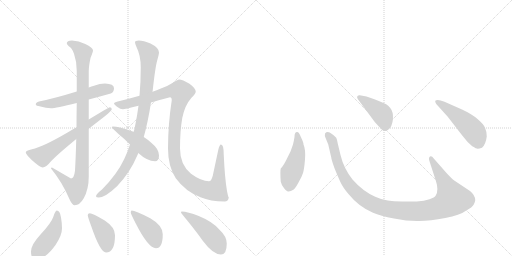
t = 0.00 s
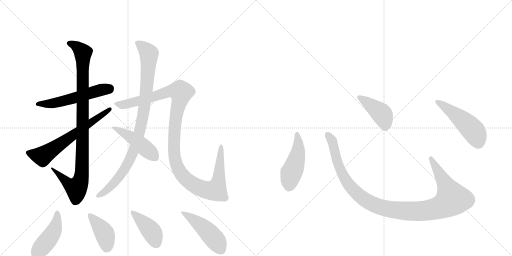
t = 2.18 s
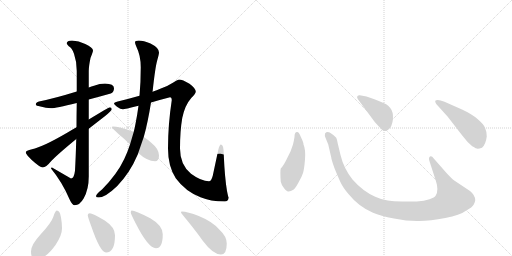
t = 4.35 s
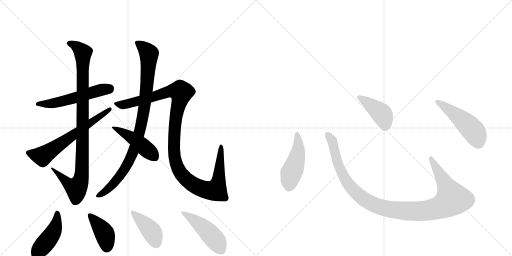
t = 6.52 s
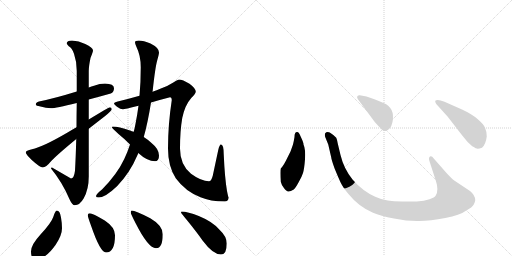
t = 8.70 s
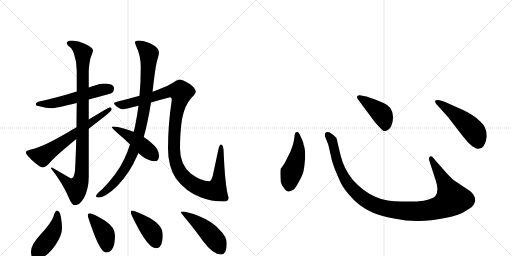
t = 10.87 s

The animated SVG that drew these frames (rendered in a browser with its animation timeline set to each time). Animation: 14 CSS @keyframes rules; one cycle of 10.87 s.

<svg version="1.1" viewBox="0 0 2048 1024" xmlns="http://www.w3.org/2000/svg">
  <g stroke="lightgray" stroke-dasharray="1,1" stroke-width="1" transform="scale(4, 4)">
    <line x1="0" y1="0" x2="256" y2="256"></line>
    <line x1="256" y1="0" x2="0" y2="256"></line>
    <line x1="128" y1="0" x2="128" y2="256"></line>
    <line x1="0" y1="128" x2="256" y2="128"></line>
    <line x1="256" y1="0" x2="512" y2="256"></line>
    <line x1="512" y1="0" x2="256" y2="256"></line>
    <line x1="384" y1="0" x2="384" y2="256"></line>
    <line x1="256" y1="128" x2="512" y2="128"></line>
  </g>
<g transform="scale(1, -1) translate(0, -850)">
   <style type="text/css">
    @keyframes keyframes0 {
      from {
       stroke: black;
       stroke-dashoffset: 553;
       stroke-width: 128;
       }
       64% {
       animation-timing-function: step-end;
       stroke: black;
       stroke-dashoffset: 0;
       stroke-width: 128;
       }
       to {
       stroke: black;
       stroke-width: 1024;
       }
       }
       #make-me-a-hanzi-animation-0 {
         animation: keyframes0 0.700033s both;
         animation-delay: 0.000000s;
         animation-timing-function: linear;
       }
    @keyframes keyframes1 {
      from {
       stroke: black;
       stroke-dashoffset: 988;
       stroke-width: 128;
       }
       76% {
       animation-timing-function: step-end;
       stroke: black;
       stroke-dashoffset: 0;
       stroke-width: 128;
       }
       to {
       stroke: black;
       stroke-width: 1024;
       }
       }
       #make-me-a-hanzi-animation-1 {
         animation: keyframes1 1.054036s both;
         animation-delay: 0.700033s;
         animation-timing-function: linear;
       }
    @keyframes keyframes2 {
      from {
       stroke: black;
       stroke-dashoffset: 646;
       stroke-width: 128;
       }
       68% {
       animation-timing-function: step-end;
       stroke: black;
       stroke-dashoffset: 0;
       stroke-width: 128;
       }
       to {
       stroke: black;
       stroke-width: 1024;
       }
       }
       #make-me-a-hanzi-animation-2 {
         animation: keyframes2 0.775716s both;
         animation-delay: 1.754069s;
         animation-timing-function: linear;
       }
    @keyframes keyframes3 {
      from {
       stroke: black;
       stroke-dashoffset: 949;
       stroke-width: 128;
       }
       76% {
       animation-timing-function: step-end;
       stroke: black;
       stroke-dashoffset: 0;
       stroke-width: 128;
       }
       to {
       stroke: black;
       stroke-width: 1024;
       }
       }
       #make-me-a-hanzi-animation-3 {
         animation: keyframes3 1.022298s both;
         animation-delay: 2.529785s;
         animation-timing-function: linear;
       }
    @keyframes keyframes4 {
      from {
       stroke: black;
       stroke-dashoffset: 1197;
       stroke-width: 128;
       }
       80% {
       animation-timing-function: step-end;
       stroke: black;
       stroke-dashoffset: 0;
       stroke-width: 128;
       }
       to {
       stroke: black;
       stroke-width: 1024;
       }
       }
       #make-me-a-hanzi-animation-4 {
         animation: keyframes4 1.224121s both;
         animation-delay: 3.552083s;
         animation-timing-function: linear;
       }
    @keyframes keyframes5 {
      from {
       stroke: black;
       stroke-dashoffset: 462;
       stroke-width: 128;
       }
       60% {
       animation-timing-function: step-end;
       stroke: black;
       stroke-dashoffset: 0;
       stroke-width: 128;
       }
       to {
       stroke: black;
       stroke-width: 1024;
       }
       }
       #make-me-a-hanzi-animation-5 {
         animation: keyframes5 0.625977s both;
         animation-delay: 4.776204s;
         animation-timing-function: linear;
       }
    @keyframes keyframes6 {
      from {
       stroke: black;
       stroke-dashoffset: 452;
       stroke-width: 128;
       }
       60% {
       animation-timing-function: step-end;
       stroke: black;
       stroke-dashoffset: 0;
       stroke-width: 128;
       }
       to {
       stroke: black;
       stroke-width: 1024;
       }
       }
       #make-me-a-hanzi-animation-6 {
         animation: keyframes6 0.617839s both;
         animation-delay: 5.402181s;
         animation-timing-function: linear;
       }
    @keyframes keyframes7 {
      from {
       stroke: black;
       stroke-dashoffset: 407;
       stroke-width: 128;
       }
       57% {
       animation-timing-function: step-end;
       stroke: black;
       stroke-dashoffset: 0;
       stroke-width: 128;
       }
       to {
       stroke: black;
       stroke-width: 1024;
       }
       }
       #make-me-a-hanzi-animation-7 {
         animation: keyframes7 0.581217s both;
         animation-delay: 6.020020s;
         animation-timing-function: linear;
       }
    @keyframes keyframes8 {
      from {
       stroke: black;
       stroke-dashoffset: 415;
       stroke-width: 128;
       }
       57% {
       animation-timing-function: step-end;
       stroke: black;
       stroke-dashoffset: 0;
       stroke-width: 128;
       }
       to {
       stroke: black;
       stroke-width: 1024;
       }
       }
       #make-me-a-hanzi-animation-8 {
         animation: keyframes8 0.587728s both;
         animation-delay: 6.601237s;
         animation-timing-function: linear;
       }
    @keyframes keyframes9 {
      from {
       stroke: black;
       stroke-dashoffset: 475;
       stroke-width: 128;
       }
       61% {
       animation-timing-function: step-end;
       stroke: black;
       stroke-dashoffset: 0;
       stroke-width: 128;
       }
       to {
       stroke: black;
       stroke-width: 1024;
       }
       }
       #make-me-a-hanzi-animation-9 {
         animation: keyframes9 0.636556s both;
         animation-delay: 7.188965s;
         animation-timing-function: linear;
       }
    @keyframes keyframes10 {
      from {
       stroke: black;
       stroke-dashoffset: 474;
       stroke-width: 128;
       }
       61% {
       animation-timing-function: step-end;
       stroke: black;
       stroke-dashoffset: 0;
       stroke-width: 128;
       }
       to {
       stroke: black;
       stroke-width: 1024;
       }
       }
       #make-me-a-hanzi-animation-10 {
         animation: keyframes10 0.635742s both;
         animation-delay: 7.825521s;
         animation-timing-function: linear;
       }
    @keyframes keyframes11 {
      from {
       stroke: black;
       stroke-dashoffset: 1118;
       stroke-width: 128;
       }
       78% {
       animation-timing-function: step-end;
       stroke: black;
       stroke-dashoffset: 0;
       stroke-width: 128;
       }
       to {
       stroke: black;
       stroke-width: 1024;
       }
       }
       #make-me-a-hanzi-animation-11 {
         animation: keyframes11 1.159831s both;
         animation-delay: 8.461263s;
         animation-timing-function: linear;
       }
    @keyframes keyframes12 {
      from {
       stroke: black;
       stroke-dashoffset: 422;
       stroke-width: 128;
       }
       58% {
       animation-timing-function: step-end;
       stroke: black;
       stroke-dashoffset: 0;
       stroke-width: 128;
       }
       to {
       stroke: black;
       stroke-width: 1024;
       }
       }
       #make-me-a-hanzi-animation-12 {
         animation: keyframes12 0.593424s both;
         animation-delay: 9.621094s;
         animation-timing-function: linear;
       }
    @keyframes keyframes13 {
      from {
       stroke: black;
       stroke-dashoffset: 501;
       stroke-width: 128;
       }
       62% {
       animation-timing-function: step-end;
       stroke: black;
       stroke-dashoffset: 0;
       stroke-width: 128;
       }
       to {
       stroke: black;
       stroke-width: 1024;
       }
       }
       #make-me-a-hanzi-animation-13 {
         animation: keyframes13 0.657715s both;
         animation-delay: 10.214518s;
         animation-timing-function: linear;
       }
</style>
<path d="M 420 516 Q 400 516 376 507 Q 366 504 355 500 L 307 484 Q 220 457 156 444 Q 143 441 143 432 Q 143 427 162 424 Q 184 417 204 417 Q 222 417 307 438 L 355 452 Q 393 462 443 476 Q 456 481 456 497 Q 456 515 420 516 Z" fill="lightgray"></path> 
<path d="M 355 500 L 355 566 Q 355 585 362 618 Q 372 643 372 648 Q 372 660 341 674 Q 315 688 288 688 Q 267 687 267 677 Q 267 674 275 665 Q 287 660 296 635 Q 307 604 307 566 L 307 484 L 307 438 Q 306 386 306 341 L 305 294 Q 303 220 300 167 Q 296 136 284 136 L 208 180 Q 204 180 204 176 Q 248 123 278 53 Q 289 29 299 29 Q 319 29 335 57 Q 355 93 355 144 L 355 335 L 355 372 L 355 452 L 355 500 Z" fill="lightgray"></path> 
<path d="M 306 341 Q 290 332 272 321 Q 171 262 128 253 Q 103 248 103 241 Q 103 233 127 210 Q 160 180 171 180 Q 184 180 205 206 Q 232 234 305 294 L 355 335 Q 383 357 418 384 Q 447 407 447 413 Q 447 421 439 421 Q 436 421 355 372 L 306 341 Z" fill="lightgray"></path> 
<path d="M 610 483 Q 610 485 611 489 Q 621 582 629 609 Q 636 634 636 640 Q 636 659 602 676 Q 574 688 555 688 Q 540 688 540 681 Q 540 674 546 662 Q 563 628 563 581 Q 563 520 558 467 L 554 427 Q 549 390 542 355 Q 539 338 535 323 L 520 272 Q 510 241 497 214 Q 469 154 409 93 Q 384 73 384 65 Q 384 60 395 60 Q 421 60 469 106 Q 521 161 549 228 Q 551 232 553 238 L 575 302 Q 591 358 604 440 L 610 483 Z" fill="lightgray"></path> 
<path d="M 716 532 Q 712 532 695 521 Q 674 507 641 495 Q 628 489 610 483 L 558 467 Q 520 456 471 444 Q 456 440 456 436 Q 456 432 468 423 Q 482 413 492 413 Q 497 413 554 427 L 604 440 Q 637 450 680 461 Q 687 461 687 449 Q 672 352 672 256 Q 672 185 703 137 Q 742 84 802 61 Q 841 44 899 44 Q 913 44 915 60 Q 913 60 908 86 Q 899 139 895 231 Q 895 272 884 272 Q 878 272 873 250 L 851 147 Q 845 125 836 125 Q 805 125 764 155 Q 720 191 720 256 Q 720 326 729 378 Q 740 430 765 458 Q 783 476 783 484 Q 783 496 758 515 Q 730 532 716 532 Z" fill="lightgray"></path> 
<path d="M 535 323 Q 527 325 520 328 Q 474 344 452 344 Q 447 344 447 341 Q 447 339 474 314 Q 501 292 520 272 L 553 238 Q 589 205 620 205 Q 636 205 636 228 Q 636 254 606 278 Q 594 290 575 302 L 535 323 Z" fill="lightgray"></path> 
<path d="M 227 8 Q 221 8 213 -18 Q 205 -42 162 -88 Q 124 -129 124 -156 Q 124 -187 143 -187 Q 182 -187 222 -130 Q 248 -92 248 -63 Q 248 -43 244 -20 Q 240 8 227 8 Z" fill="lightgray"></path> 
<path d="M 359 -3 Q 351 -3 351 -11 Q 351 -17 365 -55 Q 401 -160 424 -160 Q 460 -160 460 -91 Q 460 -59 419 -32 Q 370 -3 359 -3 Z" fill="lightgray"></path> 
<path d="M 527 8 Q 523 8 523 0 Q 523 -5 542 -42 Q 593 -143 624 -143 Q 651 -143 651 -87 Q 651 -52 601 -23 Q 541 8 527 8 Z" fill="lightgray"></path> 
<path d="M 727 4 Q 724 4 724 0 Q 724 -2 749 -32 Q 788 -80 811 -113 Q 852 -168 884 -168 Q 907 -168 907 -124 Q 907 -96 879 -70 Q 852 -37 795 -14 Q 750 4 727 4 Z" fill="lightgray"></path> 
<path d="M 1178 302 Q 1176 289 1172 272 L 1162 244 L 1149 218 Q 1135 188 1123 176 Q 1120 166 1123 123 Q 1125 113 1135 99 Q 1146 84 1153 84 Q 1161 83 1175 92 Q 1182 98 1194 120 Q 1207 142 1212 158 Q 1217 174 1220 213 Q 1223 252 1214 272 Q 1215 278 1203 303 Q 1196 322 1189 322 Q 1178 323 1178 302 Z" fill="lightgray"></path> 
<path d="M 1786 158 L 1735 216 Q 1727 228 1720 224 Q 1713 219 1718 205 L 1743 128 Q 1756 90 1743 68 Q 1739 60 1718 53 Q 1697 45 1667 44 L 1608 44 Q 1573 45 1551 48 Q 1529 50 1501 63 Q 1451 85 1410 132 Q 1375 176 1362 230 L 1351 276 Q 1348 293 1345 299 Q 1338 308 1319 320 Q 1307 325 1300 316 Q 1298 308 1302 299 L 1313 272 L 1325 220 Q 1325 214 1338 177 Q 1354 138 1363 119 Q 1372 100 1393 75 Q 1435 23 1492 -1 Q 1521 -14 1576 -24 Q 1631 -35 1676 -34 Q 1721 -34 1781 -22 Q 1841 -10 1862 6 Q 1891 22 1895 32 Q 1900 42 1901 49 Q 1901 69 1880 86 L 1817 128 Q 1805 137 1786 158 Z" fill="lightgray"></path> 
<path d="M 1431 454 L 1499 362 Q 1518 341 1526 333 Q 1535 324 1542 326 Q 1563 330 1570 362 Q 1581 419 1534 438 Q 1504 452 1489 456 L 1466 464 L 1439 469 Q 1434 470 1430 466 Q 1426 462 1431 454 Z" fill="lightgray"></path> 
<path d="M 1791 383 L 1849 308 Q 1870 280 1889 265 Q 1906 255 1910 255 Q 1914 254 1928 259 Q 1943 272 1947 304 Q 1947 324 1940 339 Q 1934 354 1910 374 Q 1887 394 1848 412 L 1778 443 Q 1749 455 1741 447 Q 1739 444 1745 434 L 1791 383 Z" fill="lightgray"></path> 
      <clipPath id="make-me-a-hanzi-clip-0">
      <path d="M 420 516 Q 400 516 376 507 Q 366 504 355 500 L 307 484 Q 220 457 156 444 Q 143 441 143 432 Q 143 427 162 424 Q 184 417 204 417 Q 222 417 307 438 L 355 452 Q 393 462 443 476 Q 456 481 456 497 Q 456 515 420 516 Z" fill="lightgray"></path>
      </clipPath>
      <path clip-path="url(#make-me-a-hanzi-clip-0)" d="M 149 434 L 198 435 L 251 445 L 404 491 L 438 496 " fill="none" id="make-me-a-hanzi-animation-0" stroke-dasharray="425 850" stroke-linecap="round"></path>

      <clipPath id="make-me-a-hanzi-clip-1">
      <path d="M 355 500 L 355 566 Q 355 585 362 618 Q 372 643 372 648 Q 372 660 341 674 Q 315 688 288 688 Q 267 687 267 677 Q 267 674 275 665 Q 287 660 296 635 Q 307 604 307 566 L 307 484 L 307 438 Q 306 386 306 341 L 305 294 Q 303 220 300 167 Q 296 136 284 136 L 208 180 Q 204 180 204 176 Q 248 123 278 53 Q 289 29 299 29 Q 319 29 335 57 Q 355 93 355 144 L 355 335 L 355 372 L 355 452 L 355 500 Z" fill="lightgray"></path>
      </clipPath>
      <path clip-path="url(#make-me-a-hanzi-clip-1)" d="M 278 675 L 304 666 L 332 639 L 328 168 L 315 111 L 305 98 L 287 105 L 212 172 " fill="none" id="make-me-a-hanzi-animation-1" stroke-dasharray="860 1720" stroke-linecap="round"></path>

      <clipPath id="make-me-a-hanzi-clip-2">
      <path d="M 306 341 Q 290 332 272 321 Q 171 262 128 253 Q 103 248 103 241 Q 103 233 127 210 Q 160 180 171 180 Q 184 180 205 206 Q 232 234 305 294 L 355 335 Q 383 357 418 384 Q 447 407 447 413 Q 447 421 439 421 Q 436 421 355 372 L 306 341 Z" fill="lightgray"></path>
      </clipPath>
      <path clip-path="url(#make-me-a-hanzi-clip-2)" d="M 111 240 L 170 225 L 440 414 " fill="none" id="make-me-a-hanzi-animation-2" stroke-dasharray="518 1036" stroke-linecap="round"></path>

      <clipPath id="make-me-a-hanzi-clip-3">
      <path d="M 610 483 Q 610 485 611 489 Q 621 582 629 609 Q 636 634 636 640 Q 636 659 602 676 Q 574 688 555 688 Q 540 688 540 681 Q 540 674 546 662 Q 563 628 563 581 Q 563 520 558 467 L 554 427 Q 549 390 542 355 Q 539 338 535 323 L 520 272 Q 510 241 497 214 Q 469 154 409 93 Q 384 73 384 65 Q 384 60 395 60 Q 421 60 469 106 Q 521 161 549 228 Q 551 232 553 238 L 575 302 Q 591 358 604 440 L 610 483 Z" fill="lightgray"></path>
      </clipPath>
      <path clip-path="url(#make-me-a-hanzi-clip-3)" d="M 549 678 L 596 635 L 588 503 L 563 340 L 536 251 L 503 180 L 450 111 L 391 66 " fill="none" id="make-me-a-hanzi-animation-3" stroke-dasharray="821 1642" stroke-linecap="round"></path>

      <clipPath id="make-me-a-hanzi-clip-4">
      <path d="M 716 532 Q 712 532 695 521 Q 674 507 641 495 Q 628 489 610 483 L 558 467 Q 520 456 471 444 Q 456 440 456 436 Q 456 432 468 423 Q 482 413 492 413 Q 497 413 554 427 L 604 440 Q 637 450 680 461 Q 687 461 687 449 Q 672 352 672 256 Q 672 185 703 137 Q 742 84 802 61 Q 841 44 899 44 Q 913 44 915 60 Q 913 60 908 86 Q 899 139 895 231 Q 895 272 884 272 Q 878 272 873 250 L 851 147 Q 845 125 836 125 Q 805 125 764 155 Q 720 191 720 256 Q 720 326 729 378 Q 740 430 765 458 Q 783 476 783 484 Q 783 496 758 515 Q 730 532 716 532 Z" fill="lightgray"></path>
      </clipPath>
      <path clip-path="url(#make-me-a-hanzi-clip-4)" d="M 461 435 L 492 431 L 538 440 L 673 484 L 721 483 L 722 462 L 697 321 L 699 218 L 711 179 L 730 148 L 750 128 L 795 100 L 841 87 L 864 92 L 876 139 L 884 266 " fill="none" id="make-me-a-hanzi-animation-4" stroke-dasharray="1069 2138" stroke-linecap="round"></path>

      <clipPath id="make-me-a-hanzi-clip-5">
      <path d="M 535 323 Q 527 325 520 328 Q 474 344 452 344 Q 447 344 447 341 Q 447 339 474 314 Q 501 292 520 272 L 553 238 Q 589 205 620 205 Q 636 205 636 228 Q 636 254 606 278 Q 594 290 575 302 L 535 323 Z" fill="lightgray"></path>
      </clipPath>
      <path clip-path="url(#make-me-a-hanzi-clip-5)" d="M 451 341 L 530 298 L 619 223 " fill="none" id="make-me-a-hanzi-animation-5" stroke-dasharray="334 668" stroke-linecap="round"></path>

      <clipPath id="make-me-a-hanzi-clip-6">
      <path d="M 227 8 Q 221 8 213 -18 Q 205 -42 162 -88 Q 124 -129 124 -156 Q 124 -187 143 -187 Q 182 -187 222 -130 Q 248 -92 248 -63 Q 248 -43 244 -20 Q 240 8 227 8 Z" fill="lightgray"></path>
      </clipPath>
      <path clip-path="url(#make-me-a-hanzi-clip-6)" d="M 228 0 L 228 -30 L 211 -83 L 143 -170 " fill="none" id="make-me-a-hanzi-animation-6" stroke-dasharray="324 648" stroke-linecap="round"></path>

      <clipPath id="make-me-a-hanzi-clip-7">
      <path d="M 359 -3 Q 351 -3 351 -11 Q 351 -17 365 -55 Q 401 -160 424 -160 Q 460 -160 460 -91 Q 460 -59 419 -32 Q 370 -3 359 -3 Z" fill="lightgray"></path>
      </clipPath>
      <path clip-path="url(#make-me-a-hanzi-clip-7)" d="M 360 -12 L 417 -83 L 424 -101 L 426 -142 " fill="none" id="make-me-a-hanzi-animation-7" stroke-dasharray="279 558" stroke-linecap="round"></path>

      <clipPath id="make-me-a-hanzi-clip-8">
      <path d="M 527 8 Q 523 8 523 0 Q 523 -5 542 -42 Q 593 -143 624 -143 Q 651 -143 651 -87 Q 651 -52 601 -23 Q 541 8 527 8 Z" fill="lightgray"></path>
      </clipPath>
      <path clip-path="url(#make-me-a-hanzi-clip-8)" d="M 529 2 L 609 -80 L 624 -122 " fill="none" id="make-me-a-hanzi-animation-8" stroke-dasharray="287 574" stroke-linecap="round"></path>

      <clipPath id="make-me-a-hanzi-clip-9">
      <path d="M 727 4 Q 724 4 724 0 Q 724 -2 749 -32 Q 788 -80 811 -113 Q 852 -168 884 -168 Q 907 -168 907 -124 Q 907 -96 879 -70 Q 852 -37 795 -14 Q 750 4 727 4 Z" fill="lightgray"></path>
      </clipPath>
      <path clip-path="url(#make-me-a-hanzi-clip-9)" d="M 729 0 L 779 -31 L 824 -69 L 867 -117 L 884 -150 " fill="none" id="make-me-a-hanzi-animation-9" stroke-dasharray="347 694" stroke-linecap="round"></path>

      <clipPath id="make-me-a-hanzi-clip-10">
      <path d="M 1178 302 Q 1176 289 1172 272 L 1162 244 L 1149 218 Q 1135 188 1123 176 Q 1120 166 1123 123 Q 1125 113 1135 99 Q 1146 84 1153 84 Q 1161 83 1175 92 Q 1182 98 1194 120 Q 1207 142 1212 158 Q 1217 174 1220 213 Q 1223 252 1214 272 Q 1215 278 1203 303 Q 1196 322 1189 322 Q 1178 323 1178 302 Z" fill="lightgray"></path>
      </clipPath>
      <path clip-path="url(#make-me-a-hanzi-clip-10)" d="M 1188 313 L 1193 250 L 1159 135 L 1155 100 " fill="none" id="make-me-a-hanzi-animation-10" stroke-dasharray="346 692" stroke-linecap="round"></path>

      <clipPath id="make-me-a-hanzi-clip-11">
      <path d="M 1786 158 L 1735 216 Q 1727 228 1720 224 Q 1713 219 1718 205 L 1743 128 Q 1756 90 1743 68 Q 1739 60 1718 53 Q 1697 45 1667 44 L 1608 44 Q 1573 45 1551 48 Q 1529 50 1501 63 Q 1451 85 1410 132 Q 1375 176 1362 230 L 1351 276 Q 1348 293 1345 299 Q 1338 308 1319 320 Q 1307 325 1300 316 Q 1298 308 1302 299 L 1313 272 L 1325 220 Q 1325 214 1338 177 Q 1354 138 1363 119 Q 1372 100 1393 75 Q 1435 23 1492 -1 Q 1521 -14 1576 -24 Q 1631 -35 1676 -34 Q 1721 -34 1781 -22 Q 1841 -10 1862 6 Q 1891 22 1895 32 Q 1900 42 1901 49 Q 1901 69 1880 86 L 1817 128 Q 1805 137 1786 158 Z" fill="lightgray"></path>
      </clipPath>
      <path clip-path="url(#make-me-a-hanzi-clip-11)" d="M 1309 311 L 1331 279 L 1351 193 L 1391 116 L 1462 49 L 1498 30 L 1543 16 L 1619 6 L 1710 8 L 1764 22 L 1809 54 L 1724 217 " fill="none" id="make-me-a-hanzi-animation-11" stroke-dasharray="990 1980" stroke-linecap="round"></path>

      <clipPath id="make-me-a-hanzi-clip-12">
      <path d="M 1431 454 L 1499 362 Q 1518 341 1526 333 Q 1535 324 1542 326 Q 1563 330 1570 362 Q 1581 419 1534 438 Q 1504 452 1489 456 L 1466 464 L 1439 469 Q 1434 470 1430 466 Q 1426 462 1431 454 Z" fill="lightgray"></path>
      </clipPath>
      <path clip-path="url(#make-me-a-hanzi-clip-12)" d="M 1437 461 L 1526 395 L 1540 362 L 1540 343 " fill="none" id="make-me-a-hanzi-animation-12" stroke-dasharray="294 588" stroke-linecap="round"></path>

      <clipPath id="make-me-a-hanzi-clip-13">
      <path d="M 1791 383 L 1849 308 Q 1870 280 1889 265 Q 1906 255 1910 255 Q 1914 254 1928 259 Q 1943 272 1947 304 Q 1947 324 1940 339 Q 1934 354 1910 374 Q 1887 394 1848 412 L 1778 443 Q 1749 455 1741 447 Q 1739 444 1745 434 L 1791 383 Z" fill="lightgray"></path>
      </clipPath>
      <path clip-path="url(#make-me-a-hanzi-clip-13)" d="M 1748 442 L 1828 387 L 1887 334 L 1902 314 L 1912 272 " fill="none" id="make-me-a-hanzi-animation-13" stroke-dasharray="373 746" stroke-linecap="round"></path>

</g>
</svg>
